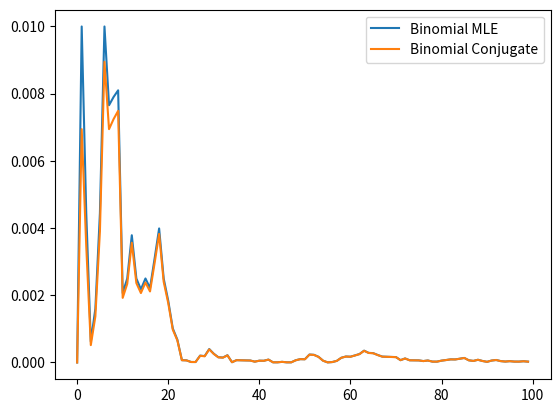

Generate this figure with matplotlib:
import numpy as np
import matplotlib.pyplot as plt
from scipy.stats import beta, norm, invgamma

np.random.seed(111)

# Binomial Distribution -> Conj. Prior: Beta Distribution
def generate_binomial_data(n, p, size):
    return np.random.binomial(n, p, size)

def binomial_mle(data, n):
    return np.mean(data) / n

def binomial_conjugate(data, n, alpha, beta):
    k = np.sum(data)
    return (alpha + k) / (alpha + beta + len(data) * n)

# Gaussian Distribution with Known Variance -> Conj. Prior: Gaussian
def generate_gaussian_data(mu, sigma, size):
    return np.random.normal(mu, sigma, size)

def gaussian_known_variance_mle(data):
    return np.mean(data)

def gaussian_known_variance_conjugate(data, mu_0, tau_squared, sigma_squared):
    n = len(data)
    x_bar = np.mean(data)
    mu_n = (mu_0 / tau_squared + n * x_bar / sigma_squared) / (1 / tau_squared + n / sigma_squared)
    sigma_n_squared = 1 / (1 / tau_squared + n / sigma_squared)
    return mu_n, sigma_n_squared

# Gaussian Distribution with Known Mean -> Conj. Prior: Wishart
def gaussian_known_mean_mle(data, mu):
    n = len(data)
    return np.sum((data - mu)**2) / n

def gaussian_known_mean_conjugate(data, mu, alpha, beta):
    n = len(data)
    sum_squared_diff = np.sum((data - mu)**2)
    alpha_n = alpha + n / 2
    beta_n = beta + sum_squared_diff / 2
    return alpha_n, beta_n

# Plot Mean Squared Error
def plot_mse(estimates, true_value, label):
    mse = [(est - true_value)**2 for est in estimates]
    plt.plot(mse, label=label)

# Plot Posterior Density
def plot_posterior_density(prior, posterior, label, x_range, n_points=100):
    x = np.linspace(x_range[0], x_range[1], n_points)
    plt.plot(x, prior.pdf(x), label=f'Prior {label}')
    plt.plot(x, posterior.pdf(x), label=f'Posterior {label}')

# Binomial 
n = 10
p = 0.5
size = 100

binomial_data = generate_binomial_data(n, p, size)
binomial_mle_estimates = [binomial_mle(binomial_data[:i+1], n) for i in range(size)]
binomial_conjugate_estimates = [binomial_conjugate(binomial_data[:i+1], n, 2, 2) for i in range(size)]

plt.figure()
plot_mse(binomial_mle_estimates, p, 'Binomial MLE')
plot_mse(binomial_conjugate_estimates, p, 'Binomial Conjugate')
plt.legend()
plt.show()